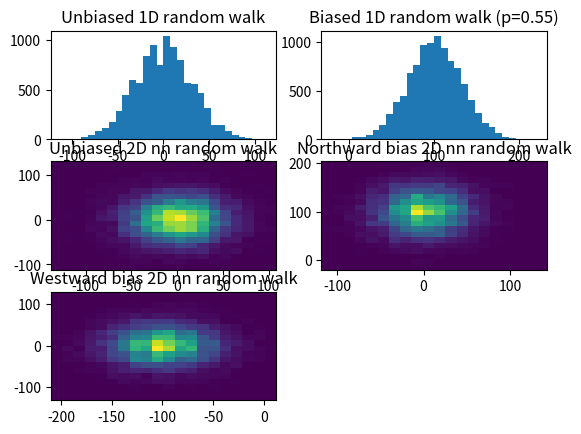
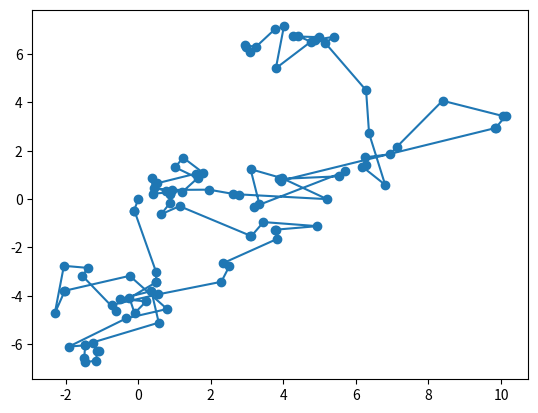

These figures' Python source, in order:
# -*- coding: utf-8 -*-
"""
Random walks

Created on Mon Aug 25 12:16:59 2014

[redacted]
"""
import numpy as np
import numpy.random as rdm
from matplotlib.pyplot import hist, hist2d
import matplotlib.pyplot as plt

# 1D random walk (binomial model)
def onedim(s, p=0.5, steps=1):
    for i in range(steps):
        draws = np.where(rdm.uniform(size=len(s))<p,1,-1)
        s += draws
    return s

plt.close(1)
plt.figure(1)
plt.subplot(321)
hist(onedim(np.zeros(10000),steps=1000),bins=30)
plt.title('Unbiased 1D random walk')

plt.subplot(322)
hist(onedim(np.zeros(10000),p=0.55,steps=1000),bins=30)
plt.title('Biased 1D random walk (p=0.55)')


# 2D random walk (NS/EW independent, nearest neighbor)
def twodim(x, y, pnorth=0.5, peast=0.5, steps=1):
    return onedim(x,p=peast,steps=steps),onedim(y,p=pnorth,steps=steps)

plt.subplot(323)
x, y = twodim(np.zeros(10000), np.zeros(10000), steps=1000)
hist2d(x, y,bins=20)
plt.title('Unbiased 2D nn random walk')


plt.subplot(324)
x, y = twodim(np.zeros(10000), np.zeros(10000), pnorth=0.55, steps=1000)
hist2d(x, y,bins=20)
plt.title('Northward bias 2D nn random walk')


plt.subplot(325)
x, y = twodim(np.zeros(10000), np.zeros(10000), peast=0.45, steps=1000)
hist2d(x, y,bins=20)
plt.title('Westward bias 2D nn random walk')


# 2D poisson random walk 
# (exponentially distributed distance, uniformly distributed)
x = np.zeros(100)
y = np.zeros(100)
far = rdm.exponential(size=100)
direction = rdm.uniform(high=2*np.pi,size=100)
for i in range(len(x)-1):
    x[i+1] = x[i] + far[i]*np.cos(direction[i])
    y[i+1] = y[i] + far[i]*np.sin(direction[i])

plt.figure(2)
plt.plot(x, y, '-o')






# 